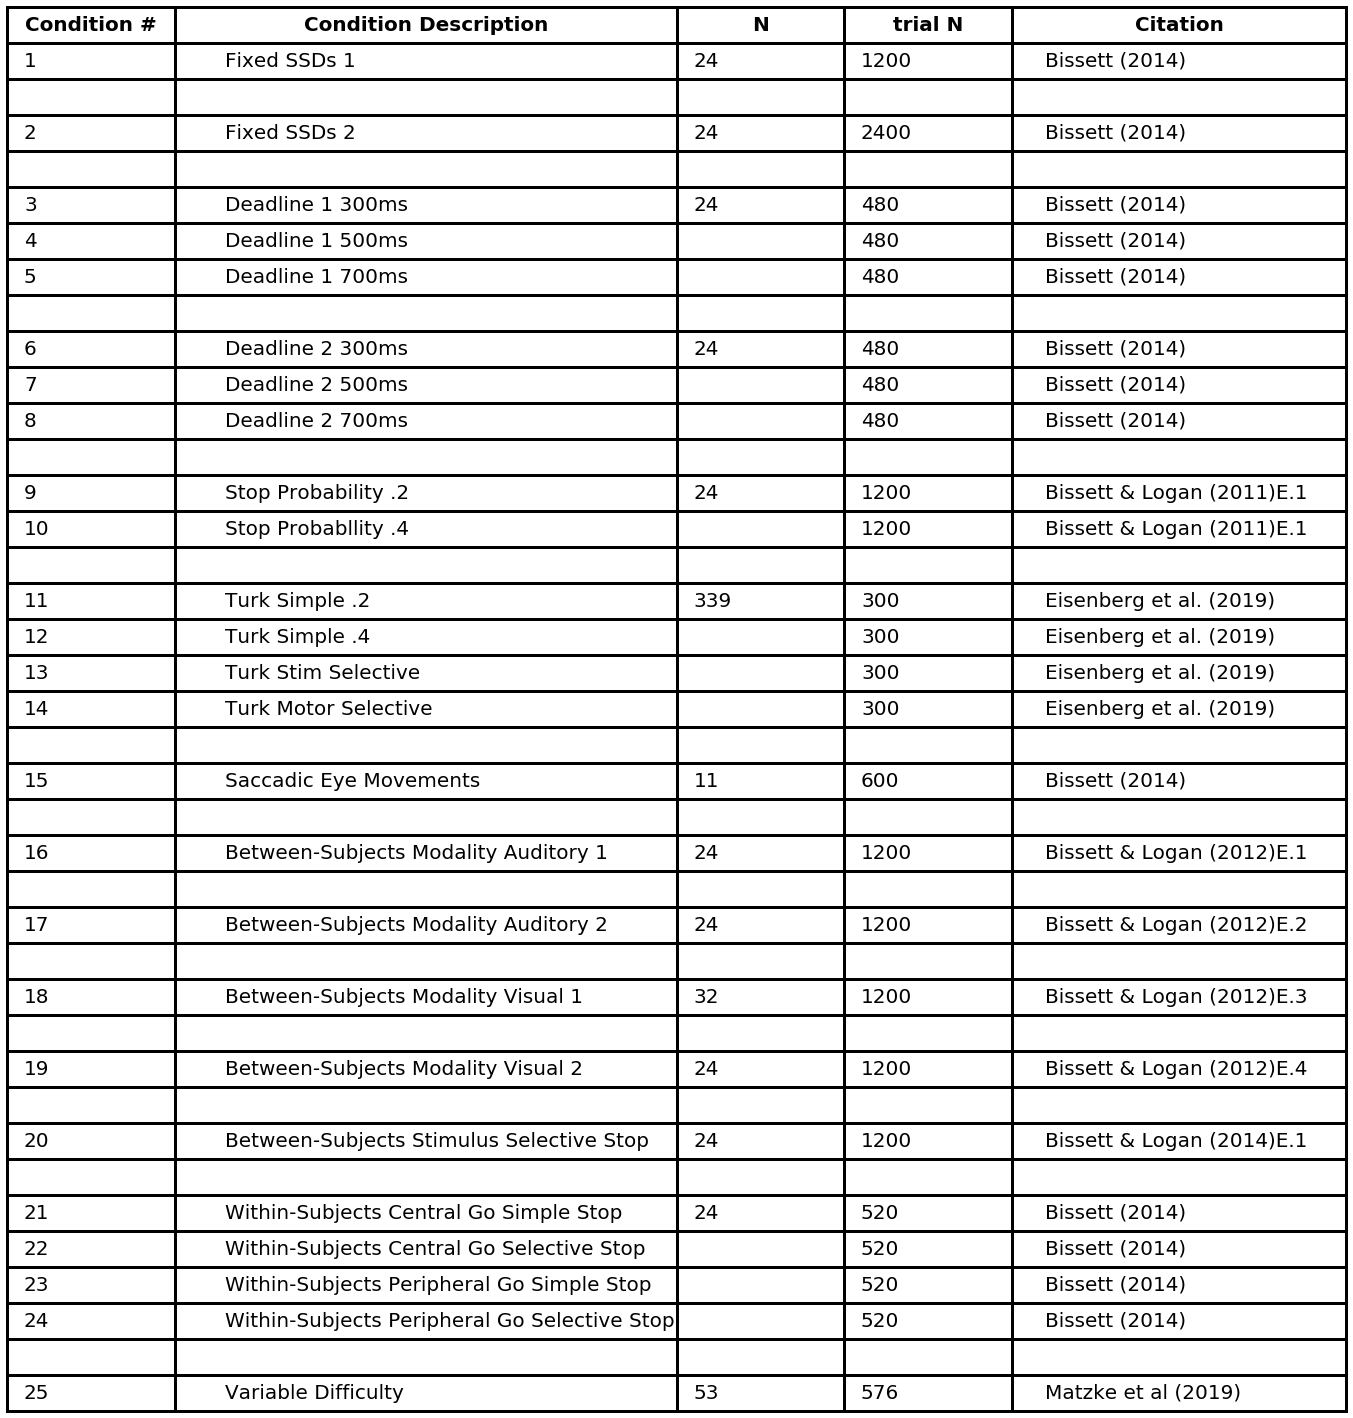

Source data for this figure (header and first rows):
Condition #, Condition Description, N, trial N, Citation
1, Fixed SSDs 1, 24, 1200, Bissett (2014)
2, Fixed SSDs 2, 24, 2400, Bissett (2014)
3, Deadline 1 300ms, 24, 480, Bissett (2014)
4, Deadline 1 500ms, , 480, Bissett (2014)
5, Deadline 1 700ms, , 480, Bissett (2014)
6, Deadline 2 300ms, 24, 480, Bissett (2014)
7, Deadline 2 500ms, , 480, Bissett (2014)
8, Deadline 2 700ms, , 480, Bissett (2014)
9, Stop Probability .2, 24, 1200, Bissett & Logan (2011)E.1
10, Stop Probabllity .4, , 1200, Bissett & Logan (2011)E.1
11, Turk Simple .2, 339, 300, Eisenberg et al. (2019)
12, Turk Simple .4, , 300, Eisenberg et al. (2019)
13, Turk Stim Selective, , 300, Eisenberg et al. (2019)
14, Turk Motor Selective, , 300, Eisenberg et al. (2019)
15, Saccadic Eye Movements, 11, 600, Bissett (2014)
16, Between-Subjects Modality Auditory 1, 24, 1200, Bissett & Logan (2012)E.1
17, Between-Subjects Modality Auditory 2, 24, 1200, Bissett & Logan (2012)E.2
18, Between-Subjects Modality Visual 1, 32, 1200, Bissett & Logan (2012)E.3
19, Between-Subjects Modality Visual 2, 24, 1200, Bissett & Logan (2012)E.4
20, Between-Subjects Stimulus Selective Stop, 24, 1200, Bissett & Logan (2014)E.1
21, Within-Subjects Central Go Simple Stop, 24, 520, Bissett (2014)
22, Within-Subjects Central Go Selective Sto…, , 520, Bissett (2014)
23, Within-Subjects Peripheral Go Simple Sto…, , 520, Bissett (2014)
24, Within-Subjects Peripheral Go Selective …, , 520, Bissett (2014)
25, Variable Difficulty, 53, 576, Matzke et al (2019)
